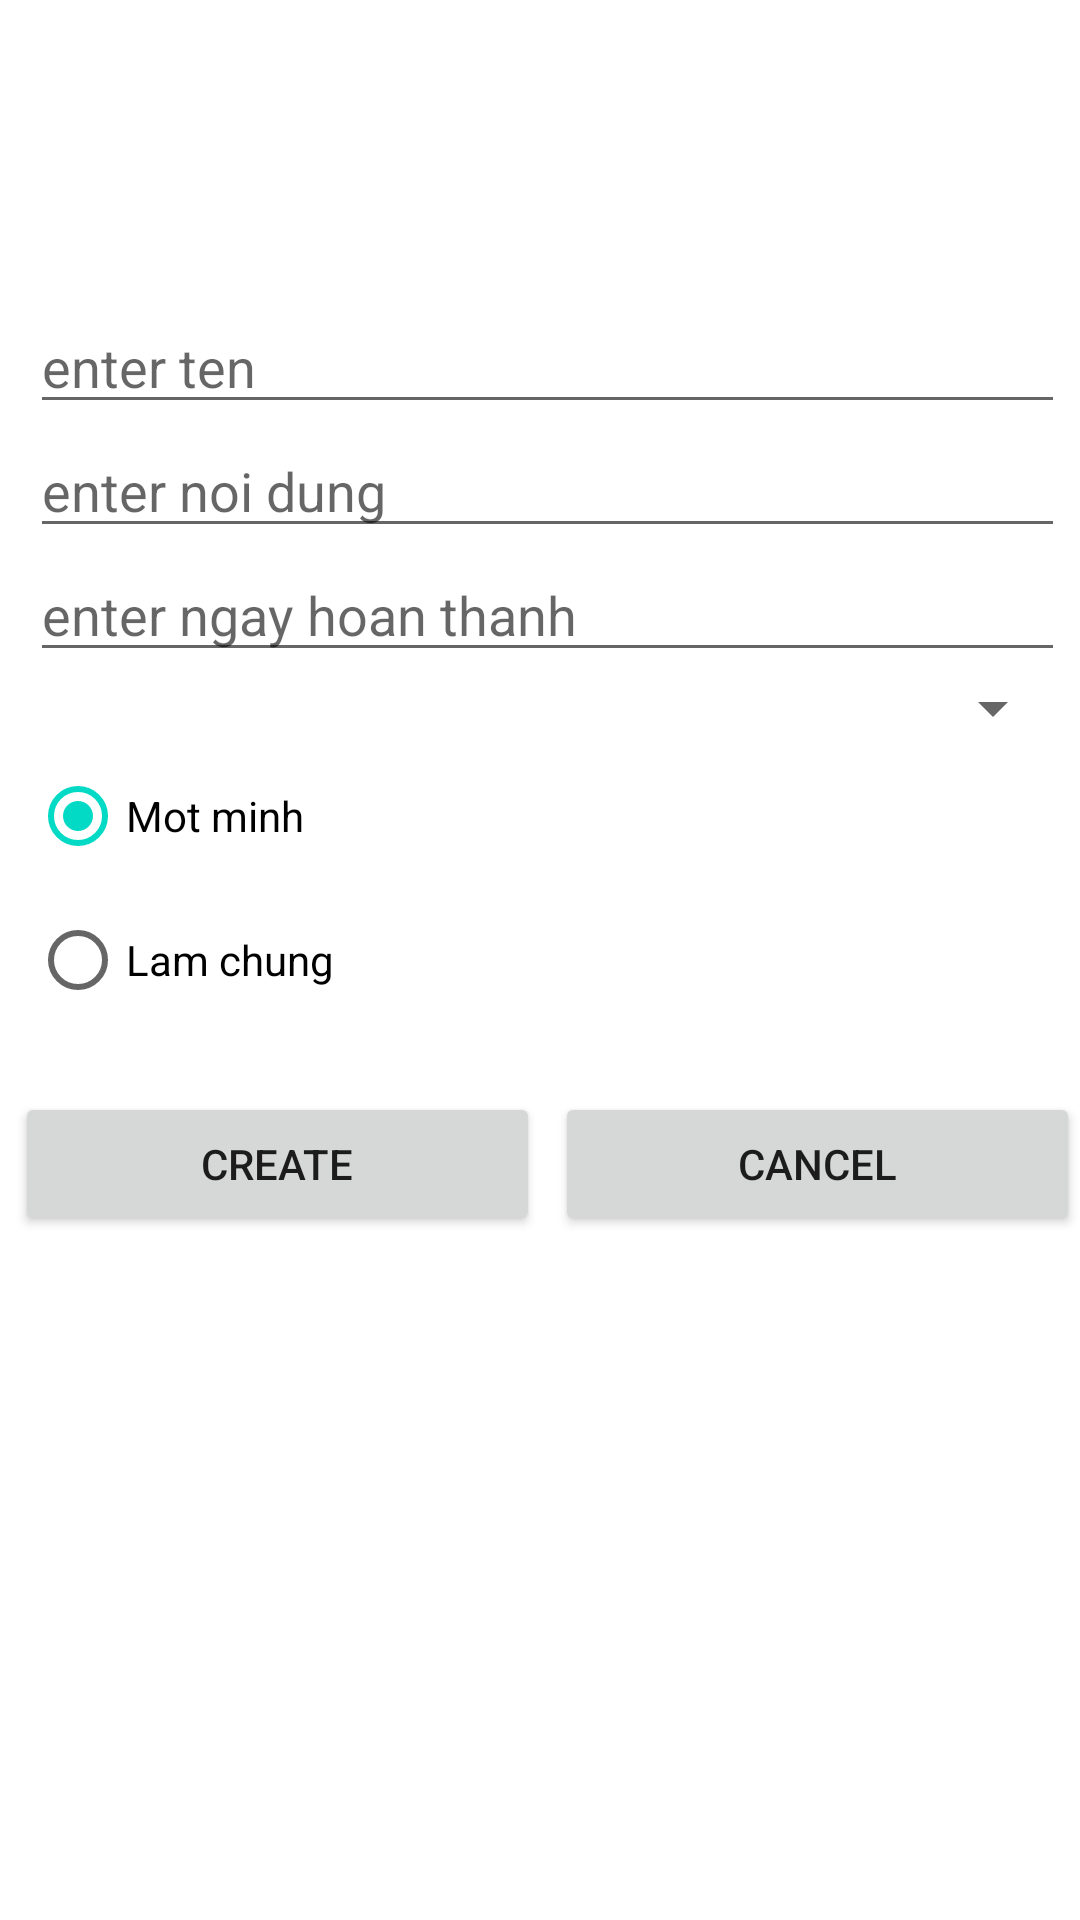

Layout XML and referenced resources for this Android screen:
<!-- AndroidManifest.xml: application theme Theme.Congviec2 -->
<!-- res/layout/activity_add.xml -->
<?xml version="1.0" encoding="utf-8"?>
<LinearLayout xmlns:android="http://schemas.android.com/apk/res/android"
    xmlns:app="http://schemas.android.com/apk/res-auto"
    xmlns:tools="http://schemas.android.com/tools"
    android:layout_width="match_parent"
    android:layout_height="match_parent"
    tools:context=".AddActivity"
    android:orientation="vertical"
    >
    <LinearLayout
        android:layout_width="match_parent"
        android:layout_height="80dp"
        android:background="@color/yellow"
        android:orientation="vertical"
        >
        <TextView
            android:layout_width="match_parent"
            android:layout_height="match_parent"
            android:text="Them cong viec"
            android:textSize="22dp"
            android:layout_marginTop="10dp"
            android:gravity="center"
            android:textColor="@color/white"
            android:textStyle="bold"
            />
    </LinearLayout>
    <LinearLayout
        android:layout_width="match_parent"
        android:layout_height="wrap_content"
        android:orientation="vertical"
        android:layout_marginLeft="10dp"
        android:layout_marginTop="20dp"
        android:layout_marginRight="5dp"
        android:background="@color/gray"
        >
        <EditText
            android:layout_width="match_parent"
            android:layout_height="wrap_content"
            android:id="@+id/tvte"
            android:hint="enter ten"
            />
        <EditText
            android:layout_width="match_parent"
            android:layout_height="wrap_content"
            android:id="@+id/tvnoidung"
            android:hint="enter noi dung"
            />
        <EditText
            android:layout_width="match_parent"
            android:layout_height="wrap_content"
            android:id="@+id/tvngayht"
            android:hint="enter ngay hoan thanh"
            />
        <Spinner
            android:layout_width="match_parent"
            android:layout_height="wrap_content"
            android:id="@+id/spCategory"
            />
        <RadioGroup
            android:id="@+id/radioGroup"
            android:layout_width="match_parent"
            android:layout_height="wrap_content">

            <RadioButton
                android:id="@+id/radio_motminh"
                android:layout_width="wrap_content"
                android:layout_height="wrap_content"
                android:text="Mot minh"
                android:checked="true"
                />

            <RadioButton
                android:id="@+id/radio_lamchung"
                android:layout_width="wrap_content"
                android:layout_height="wrap_content"
                android:text="Lam chung"
                />
        </RadioGroup>

    </LinearLayout>
    <LinearLayout
        android:orientation="horizontal"
        android:weightSum="2"
        android:layout_width="match_parent"
        android:layout_height="wrap_content"
        android:layout_marginTop="20dp"
        >
        <Button
            android:layout_width="wrap_content"
            android:layout_height="wrap_content"
            android:id="@+id/btUpdate"
            android:layout_weight="1"
            android:layout_marginLeft="5dp"
            android:text="Create"
            />
        <Button
            android:layout_width="wrap_content"
            android:layout_height="wrap_content"
            android:id="@+id/btCancel"
            android:layout_weight="1"
            android:layout_marginLeft="5dp"
            android:text="Cancel"
            />
    </LinearLayout>

</LinearLayout>
<!-- resources referenced by this layout -->
<resources>
  <style name="Theme.Congviec2" parent="Theme.MaterialComponents.DayNight.DarkActionBar">
          
          <item name="colorPrimary">@color/purple_500</item>
          <item name="colorPrimaryVariant">@color/purple_700</item>
          <item name="colorOnPrimary">@color/white</item>
          
          <item name="colorSecondary">@color/teal_200</item>
          <item name="colorSecondaryVariant">@color/teal_700</item>
          <item name="colorOnSecondary">@color/black</item>
          
          <item name="android:statusBarColor">?attr/colorPrimaryVariant</item>
          
      </style>
  <!-- not gathered from this repository: default colours our renderer supplied (Android Studio template values) -->
  <color name="purple_500">#FF6200EE</color>
  <color name="purple_700">#FF3700B3</color>
  <color name="teal_200">#FF03DAC5</color>
  <color name="teal_700">#FF018786</color>
  <color name="black">#FF000000</color>
  <color name="white">#FFFFFFFF</color>
</resources>
